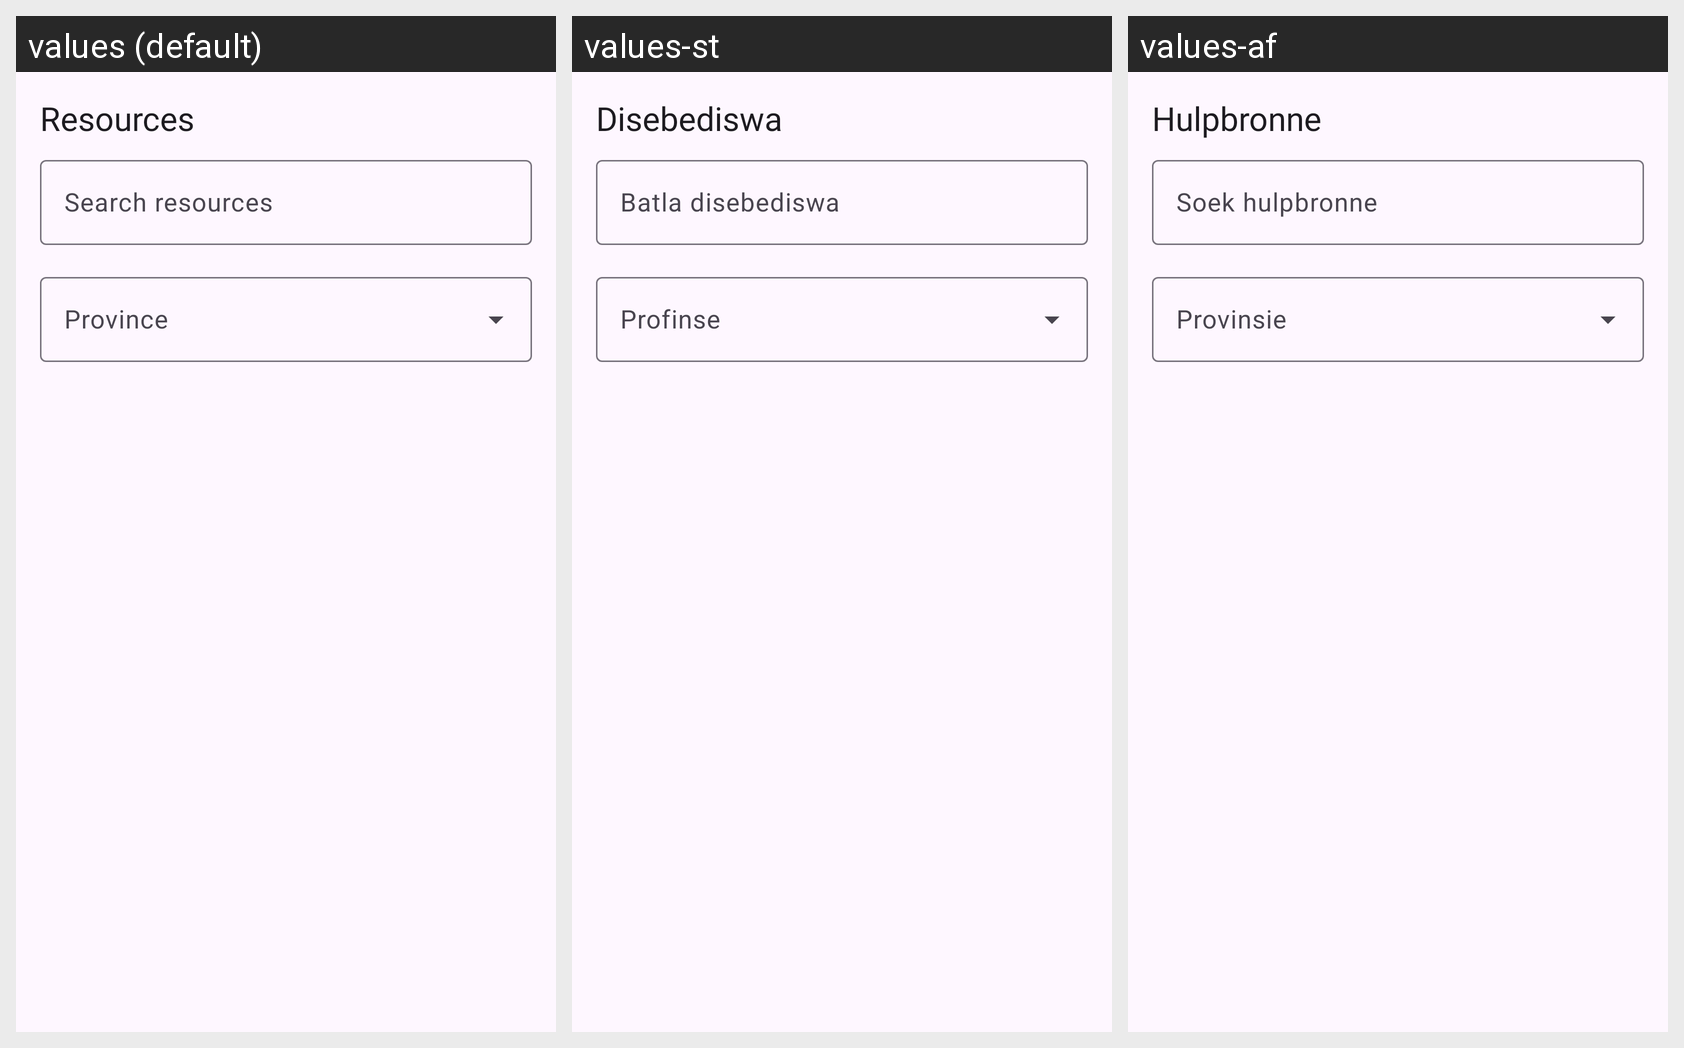

Strings drawn on this Android screen and how each of the app's shown locales translates them:
Android screen res/layout/fragment_resources.xml rendered under 3 locales, left to right: values (default), values-st, values-af. Device: Nexus 5 (rendered at 1080×1920; each locale shown at half size, 540×960, under a caption strip naming it); theme Theme.AutismAllyship.
Strings drawn on this screen, with the default value and each locale's value (text and hints the layout hard-codes, and strings that could not be matched under every locale, appear in the picture but are not listed):

title_resources
  values: Resources
  values-st: Disebediswa
  values-af: Hulpbronne

resources_search_hint
  values: Search resources
  values-st: Batla disebediswa
  values-af: Soek hulpbronne
